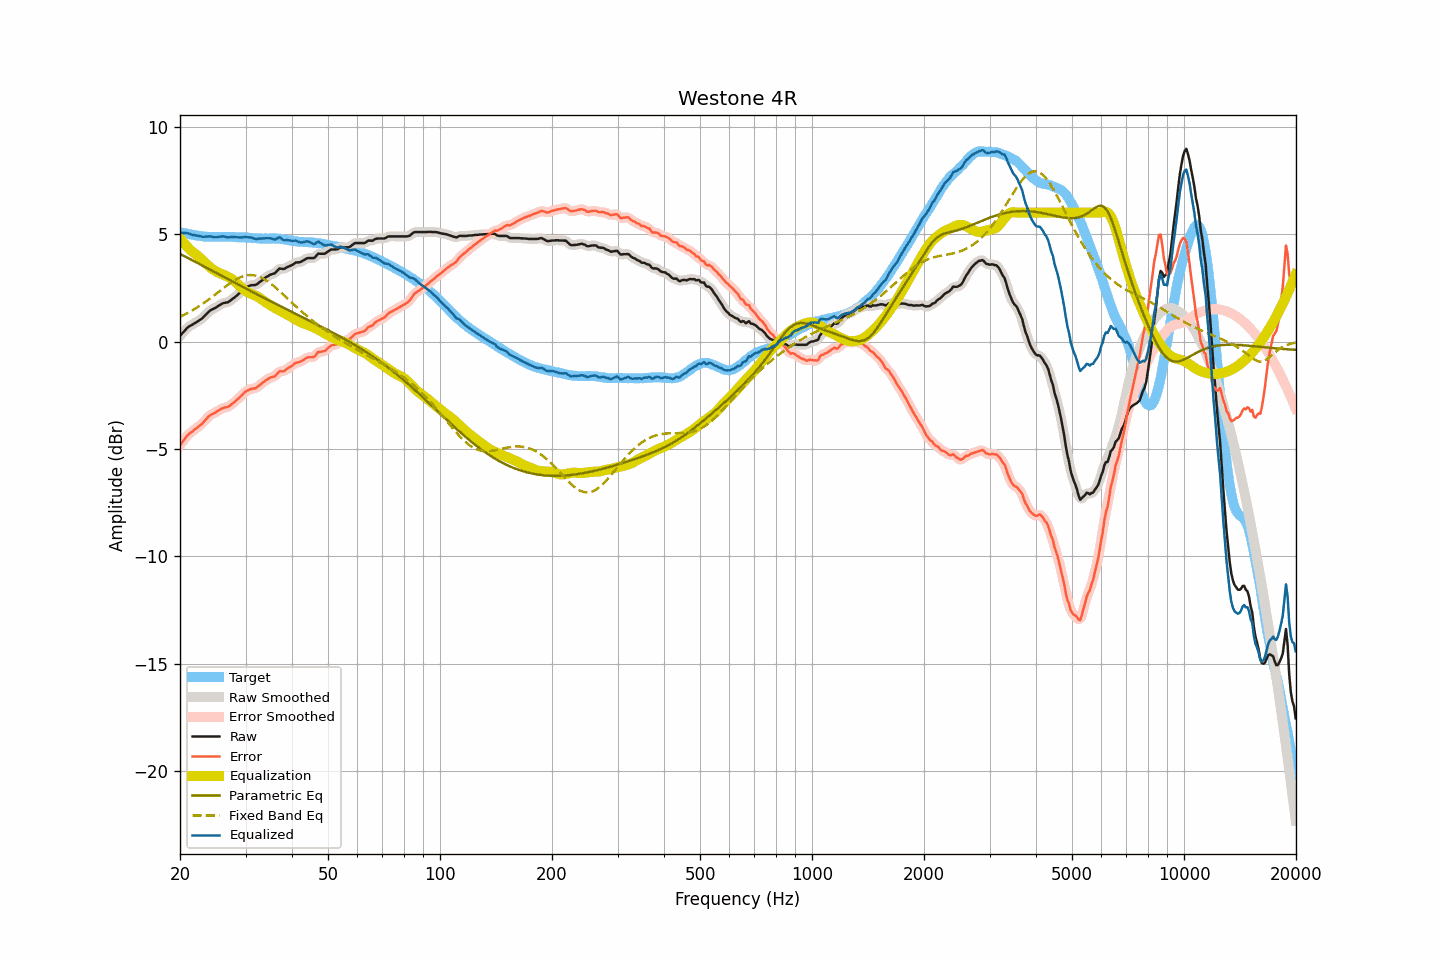

Values plotted in this chart, from the file beside it:
frequency, raw, smoothed, error, error_smoothed, equalization, parametric_eq, fixed_band_eq, equalized_raw, equalized_smoothed, target
20.00, 0.27, 0.26, -4.83, -4.83, 4.82, 4.08, 1.15, 5.08, 5.08, 5.10
20.20, 0.35, 0.35, -4.73, -4.73, 4.72, 4.04, 1.18, 5.07, 5.07, 5.08
20.40, 0.43, 0.43, -4.63, -4.63, 4.63, 4.01, 1.22, 5.06, 5.06, 5.06
20.61, 0.51, 0.51, -4.54, -4.53, 4.54, 3.97, 1.26, 5.05, 5.05, 5.05
20.81, 0.60, 0.59, -4.43, -4.43, 4.45, 3.93, 1.30, 5.05, 5.05, 5.03
21.02, 0.67, 0.66, -4.35, -4.35, 4.37, 3.89, 1.34, 5.04, 5.04, 5.02
21.23, 0.72, 0.72, -4.28, -4.28, 4.30, 3.85, 1.38, 5.02, 5.02, 5.00
21.44, 0.76, 0.76, -4.23, -4.22, 4.23, 3.81, 1.42, 4.98, 4.99, 4.99
21.66, 0.80, 0.80, -4.18, -4.17, 4.16, 3.77, 1.46, 4.96, 4.97, 4.98
21.87, 0.85, 0.85, -4.11, -4.11, 4.11, 3.73, 1.51, 4.96, 4.95, 4.95
22.09, 0.89, 0.89, -4.05, -4.05, 4.05, 3.69, 1.55, 4.94, 4.94, 4.94
22.31, 0.94, 0.94, -3.99, -3.99, 3.99, 3.65, 1.60, 4.93, 4.93, 4.93
22.54, 0.99, 0.98, -3.93, -3.94, 3.93, 3.61, 1.65, 4.92, 4.91, 4.92
22.76, 1.04, 1.04, -3.87, -3.87, 3.86, 3.57, 1.70, 4.90, 4.90, 4.91
22.99, 1.09, 1.10, -3.81, -3.80, 3.79, 3.53, 1.75, 4.88, 4.89, 4.90
23.22, 1.17, 1.17, -3.72, -3.73, 3.71, 3.49, 1.80, 4.88, 4.88, 4.89
23.45, 1.25, 1.24, -3.64, -3.64, 3.64, 3.45, 1.86, 4.89, 4.89, 4.89
23.69, 1.32, 1.32, -3.56, -3.56, 3.57, 3.42, 1.91, 4.89, 4.90, 4.88
23.92, 1.40, 1.40, -3.48, -3.48, 3.51, 3.38, 1.97, 4.90, 4.90, 4.88
24.16, 1.46, 1.45, -3.42, -3.42, 3.44, 3.34, 2.02, 4.90, 4.90, 4.88
24.40, 1.50, 1.50, -3.38, -3.38, 3.38, 3.30, 2.08, 4.88, 4.88, 4.88
24.65, 1.53, 1.53, -3.35, -3.34, 3.33, 3.26, 2.14, 4.86, 4.87, 4.88
24.89, 1.57, 1.57, -3.31, -3.30, 3.28, 3.22, 2.20, 4.85, 4.86, 4.87
25.14, 1.62, 1.62, -3.25, -3.26, 3.24, 3.18, 2.25, 4.86, 4.86, 4.87
25.39, 1.67, 1.67, -3.20, -3.21, 3.21, 3.14, 2.31, 4.88, 4.87, 4.87
25.65, 1.71, 1.71, -3.16, -3.16, 3.17, 3.10, 2.37, 4.88, 4.89, 4.87
25.91, 1.76, 1.75, -3.12, -3.12, 3.14, 3.06, 2.43, 4.90, 4.90, 4.88
26.16, 1.79, 1.78, -3.09, -3.09, 3.11, 3.02, 2.49, 4.90, 4.90, 4.88
26.43, 1.81, 1.80, -3.07, -3.07, 3.08, 2.98, 2.55, 4.89, 4.88, 4.88
26.69, 1.82, 1.82, -3.06, -3.06, 3.05, 2.94, 2.60, 4.86, 4.87, 4.88
26.96, 1.84, 1.85, -3.04, -3.03, 3.01, 2.90, 2.66, 4.85, 4.86, 4.88
27.23, 1.89, 1.89, -2.99, -2.99, 2.97, 2.86, 2.71, 4.86, 4.86, 4.87
27.50, 1.95, 1.94, -2.92, -2.93, 2.92, 2.82, 2.76, 4.87, 4.87, 4.87
27.77, 2.00, 2.00, -2.87, -2.87, 2.87, 2.78, 2.81, 4.87, 4.87, 4.87
28.05, 2.06, 2.06, -2.81, -2.81, 2.81, 2.74, 2.86, 4.87, 4.87, 4.87
28.33, 2.12, 2.12, -2.74, -2.74, 2.74, 2.70, 2.90, 4.86, 4.86, 4.86
28.62, 2.19, 2.18, -2.67, -2.67, 2.67, 2.66, 2.94, 4.86, 4.86, 4.86
28.90, 2.25, 2.25, -2.61, -2.60, 2.60, 2.62, 2.97, 4.85, 4.85, 4.86
29.19, 2.32, 2.32, -2.54, -2.53, 2.53, 2.58, 3.01, 4.85, 4.85, 4.85
29.48, 2.39, 2.39, -2.46, -2.46, 2.46, 2.54, 3.03, 4.85, 4.85, 4.85
29.78, 2.47, 2.46, -2.38, -2.39, 2.40, 2.50, 3.06, 4.87, 4.86, 4.85
30.08, 2.53, 2.52, -2.32, -2.33, 2.34, 2.47, 3.07, 4.87, 4.86, 4.85
30.38, 2.56, 2.56, -2.29, -2.28, 2.30, 2.43, 3.09, 4.86, 4.86, 4.85
30.68, 2.59, 2.59, -2.25, -2.24, 2.26, 2.39, 3.09, 4.85, 4.86, 4.83
30.99, 2.62, 2.61, -2.21, -2.22, 2.23, 2.35, 3.10, 4.85, 4.84, 4.83
31.30, 2.63, 2.62, -2.19, -2.20, 2.20, 2.31, 3.09, 4.83, 4.82, 4.82
31.61, 2.63, 2.63, -2.19, -2.19, 2.17, 2.27, 3.09, 4.80, 4.80, 4.82
31.93, 2.64, 2.65, -2.18, -2.16, 2.14, 2.23, 3.07, 4.78, 4.79, 4.82
32.24, 2.68, 2.68, -2.12, -2.13, 2.10, 2.19, 3.05, 4.78, 4.78, 4.80
32.57, 2.74, 2.73, -2.06, -2.07, 2.06, 2.16, 3.03, 4.79, 4.79, 4.80
32.89, 2.79, 2.79, -2.01, -2.01, 2.01, 2.12, 3.00, 4.80, 4.80, 4.80
33.22, 2.85, 2.85, -1.95, -1.95, 1.95, 2.08, 2.96, 4.80, 4.80, 4.80
33.55, 2.91, 2.91, -1.88, -1.89, 1.90, 2.04, 2.92, 4.80, 4.80, 4.79
33.89, 2.97, 2.97, -1.83, -1.83, 1.84, 2.00, 2.88, 4.81, 4.81, 4.80
34.23, 3.02, 3.02, -1.78, -1.78, 1.80, 1.96, 2.83, 4.81, 4.81, 4.80
34.57, 3.06, 3.06, -1.74, -1.73, 1.75, 1.93, 2.78, 4.81, 4.81, 4.79
34.92, 3.11, 3.10, -1.69, -1.69, 1.70, 1.89, 2.72, 4.81, 4.81, 4.80
35.27, 3.14, 3.13, -1.66, -1.67, 1.66, 1.85, 2.67, 4.80, 4.79, 4.80
35.62, 3.16, 3.16, -1.65, -1.64, 1.61, 1.81, 2.61, 4.77, 4.77, 4.80
35.97, 3.18, 3.20, -1.62, -1.60, 1.57, 1.77, 2.54, 4.75, 4.77, 4.80
... 635 more rows
